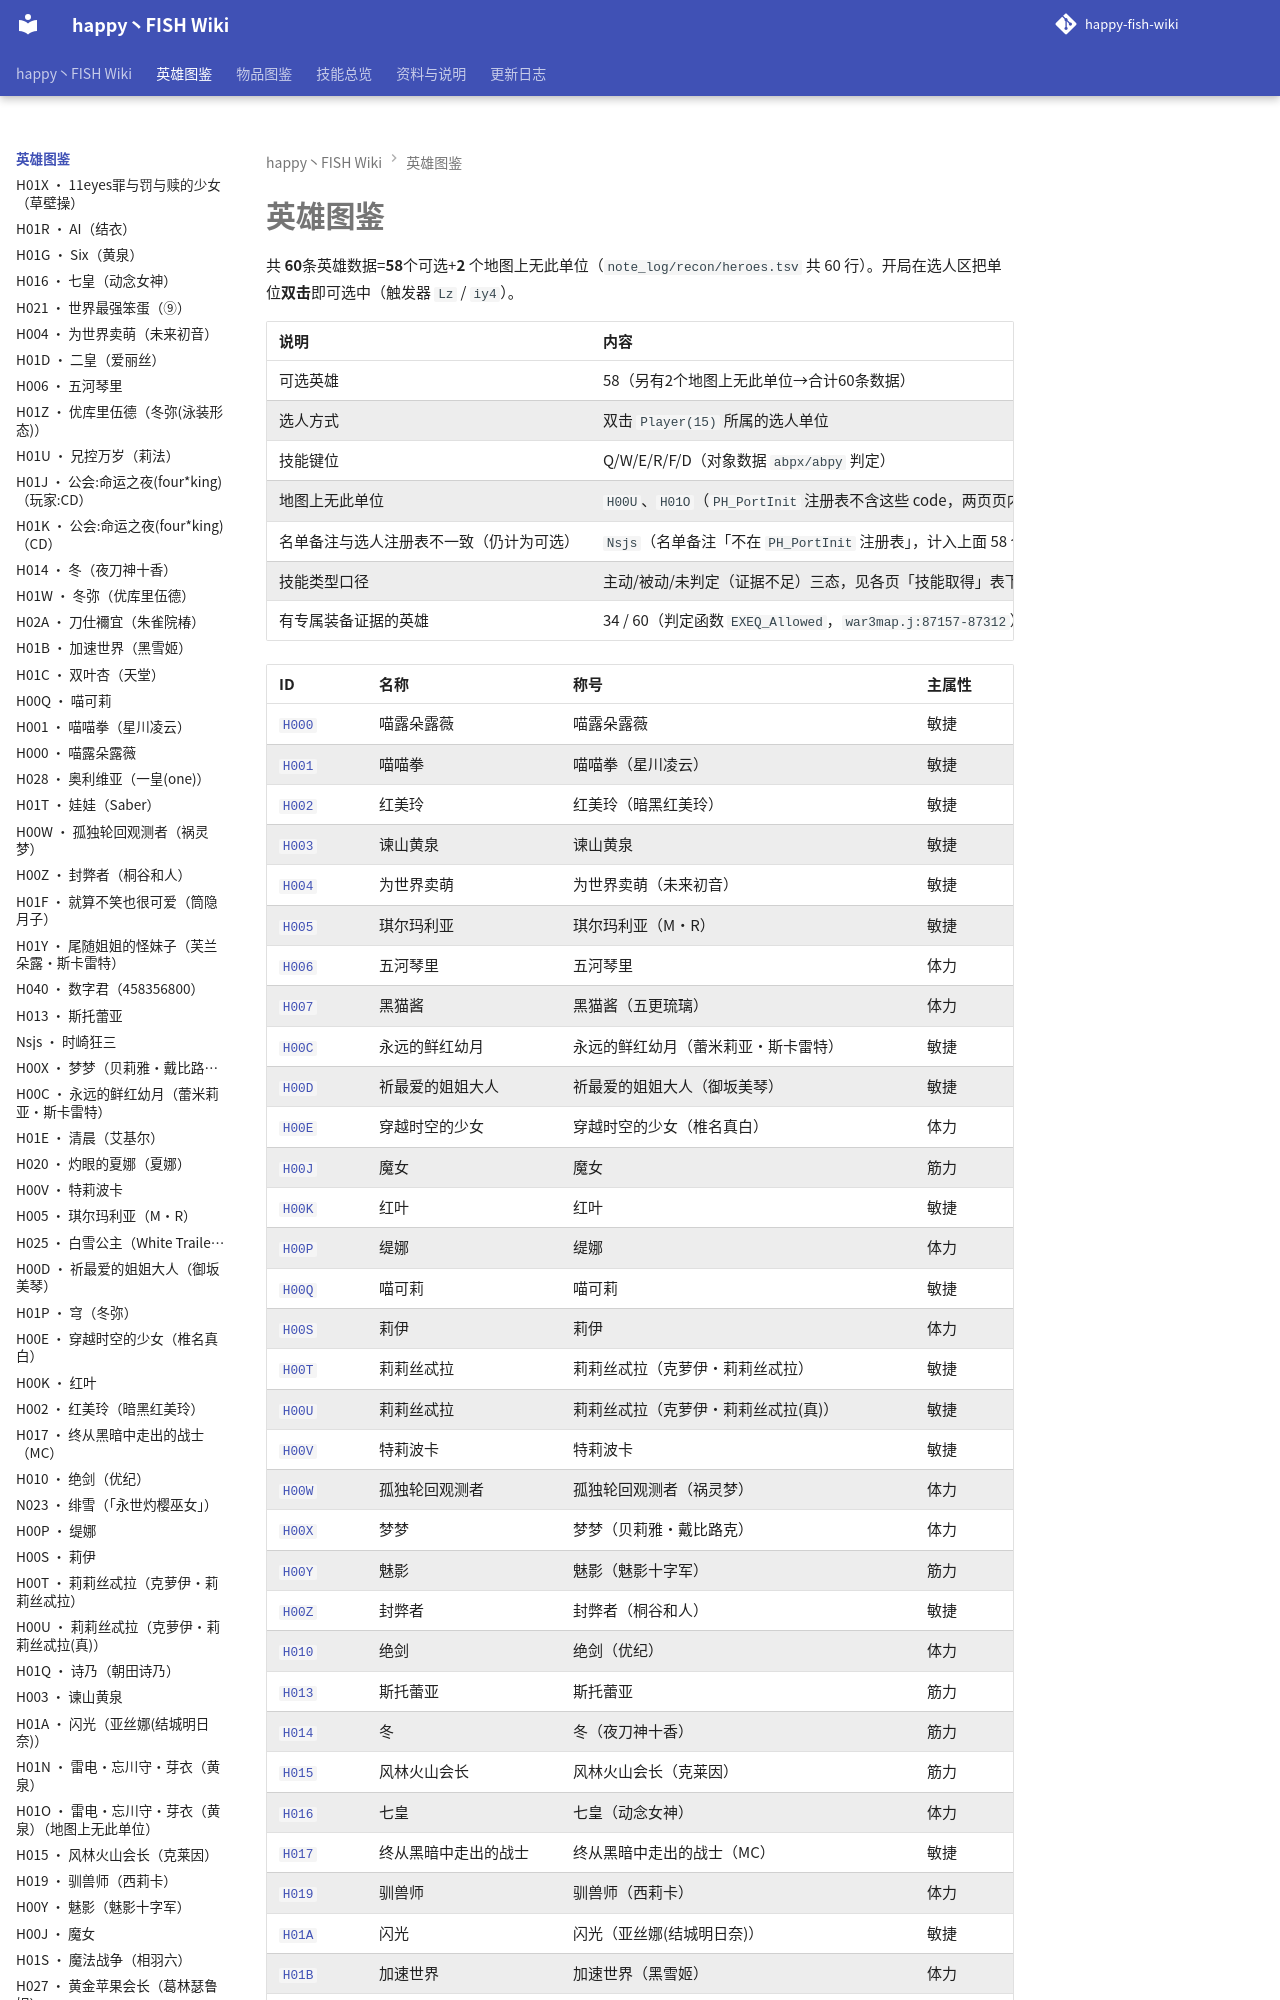

repository: slasher233/happy-fish-sao-wiki · page: heroes/index.html · generator: mkdocs

# 英雄图鉴

共 **60** 条英雄数据 = **58** 个可选 + **2** 个地图上无此单位（`note_log/recon/heroes.tsv` 共 60 行）。开局在选人区把单位**双击**即可选中（触发器 `Lz` / `iy4`）。

| 说明 | 内容 |
| --- | --- |
| 可选英雄 | 58（另有 2 个地图上无此单位 → 合计 60 条数据） |
| 选人方式 | 双击 `Player(15)` 所属的选人单位 |
| 技能键位 | Q/W/E/R/F/D（对象数据 `abpx/abpy` 判定） |
| 地图上无此单位 | `H00U`、`H01O`（`PH_PortInit` 注册表不含这些 code，两页页内有 ⚠ 警告） |
| 名单备注与选人注册表不一致（仍计为可选） | `Nsjs`（名单备注「不在 `PH_PortInit` 注册表」，计入上面 58 个可选里） |
| 技能类型口径 | 主动 / 被动 / 未判定（证据不足）三态，见各页「技能取得」表下说明 |
| 有专属装备证据的英雄 | 34 / 60（判定函数 `EXEQ_Allowed`，`war3map.j:87157-87312`） |
